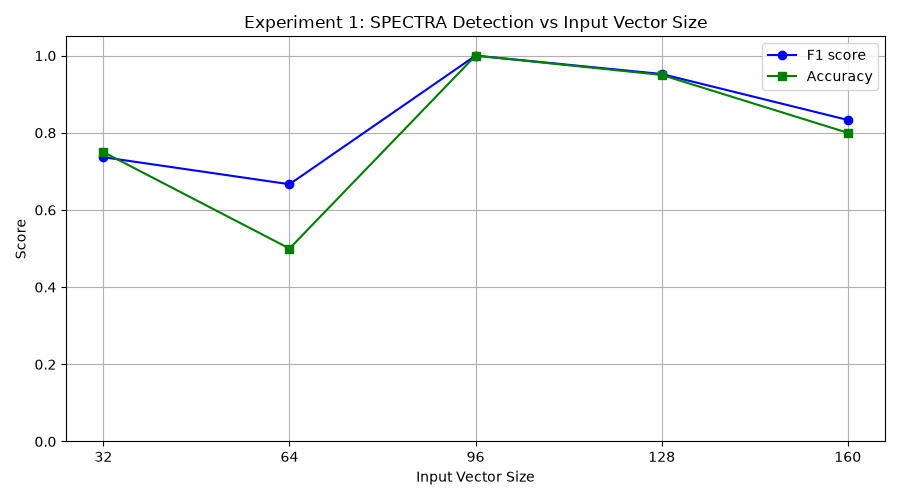

Source data for this figure (header and first rows):
input_vec_size, tp, fp, tn, fn, precision, recall, f1, accuracy
32, 7, 2, 8, 3, 0.7778, 0.7, 0.7368, 0.75
64, 10, 10, 0, 0, 0.5, 1.0, 0.6667, 0.5
96, 10, 0, 10, 0, 1.0, 1.0, 1.0, 1.0
128, 10, 1, 9, 0, 0.9091, 1.0, 0.9524, 0.95
160, 10, 4, 6, 0, 0.7143, 1.0, 0.8333, 0.8
